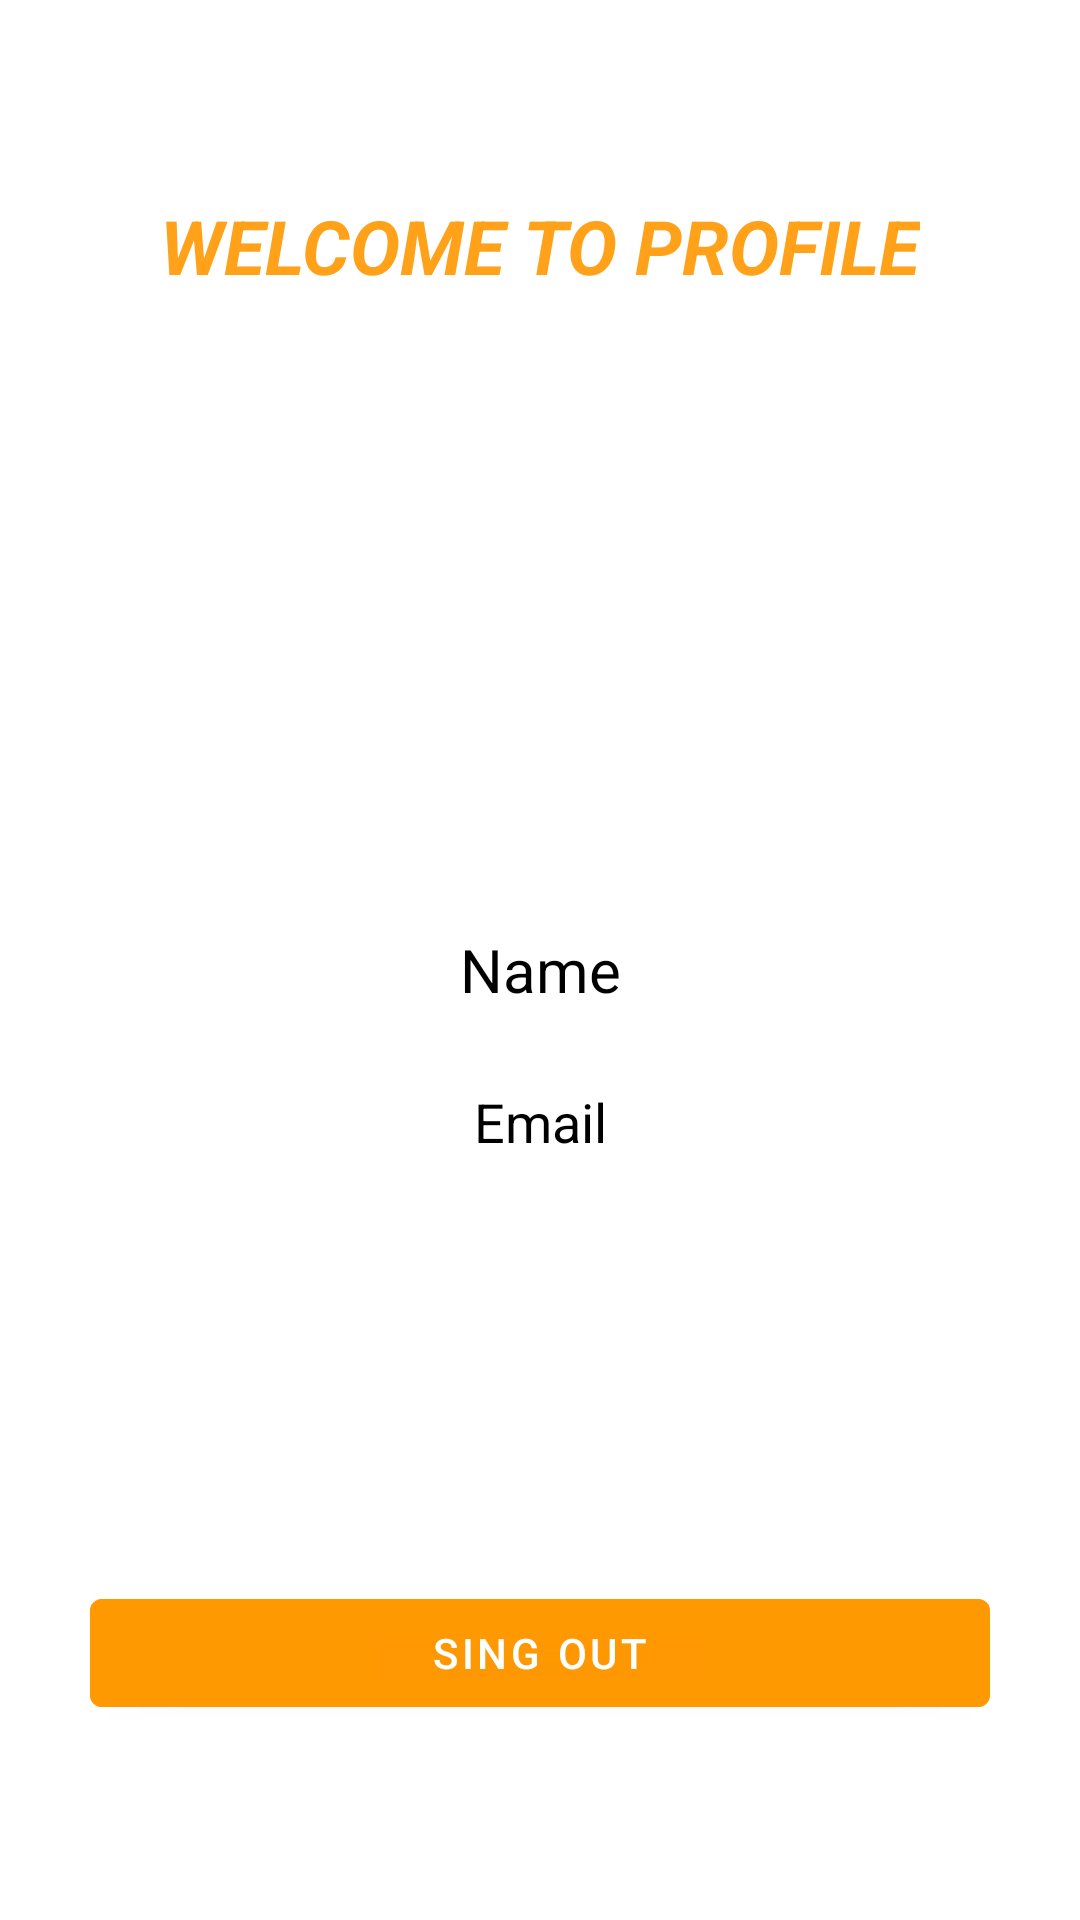

The Android layout XML behind this screen, and the referenced resources:
<!-- AndroidManifest.xml: application theme Theme.BuxFinalProject3 -->
<!-- res/layout/fragment_profile.xml -->
<?xml version="1.0" encoding="utf-8"?>
<androidx.constraintlayout.widget.ConstraintLayout xmlns:android="http://schemas.android.com/apk/res/android"
    xmlns:app="http://schemas.android.com/apk/res-auto"
    xmlns:tools="http://schemas.android.com/tools"
    android:layout_width="match_parent"
    android:layout_height="match_parent"
    android:padding="15dp"
    tools:context=".fragment.ProfileFragment">

    <LinearLayout
        android:layout_width="match_parent"
        android:layout_height="wrap_content"
        android:paddingHorizontal="20dp"
        android:orientation="vertical"
        android:layout_marginTop="50dp"
        app:layout_constraintTop_toTopOf="parent"
        app:layout_constraintLeft_toLeftOf="parent"
        app:layout_constraintRight_toRightOf="parent"
        android:gravity="center_horizontal">

        <TextView
            android:layout_width="wrap_content"
            android:layout_height="wrap_content"
            android:layout_marginBottom="40dp"
            android:text="WELCOME TO PROFILE"
            android:textColor="@color/oren"
            android:textSize="25sp"
            android:textStyle="bold|italic" />

        <com.google.android.material.imageview.ShapeableImageView
            android:id="@+id/img"
            android:layout_width="128dp"
            android:layout_height="131dp"
            android:layout_marginBottom="20dp"
            android:background="@drawable/profil1"
            app:shapeAppearanceOverlay="@style/circle" />

        <TextView
            android:id="@+id/nameProfile"
            android:layout_width="match_parent"
            android:layout_height="wrap_content"
            android:text="Name"
            android:textColor="@color/black"
            android:textSize="20sp"
            android:padding="5dp"
            android:layout_marginTop="15dp"
            android:gravity="center"/>

        <TextView
            android:id="@+id/emailProfile"
            android:layout_width="match_parent"
            android:layout_height="wrap_content"
            android:text="Email"
            android:paddingTop="@dimen/pm10"
            android:paddingBottom="@dimen/pm10"
            android:layout_marginTop="10dp"
            android:textColor="@color/black"
            android:textSize="18sp"
            android:gravity="center_horizontal"/>


    </LinearLayout>

    <com.google.android.material.button.MaterialButton
        android:id="@+id/btnSingOut"
        android:layout_width="300dp"
        android:layout_height="wrap_content"
        android:text="Sing out"
        android:layout_marginBottom="50dp"
        android:backgroundTint="@color/oren"
        app:layout_constraintBottom_toBottomOf="parent"
        app:layout_constraintEnd_toEndOf="parent"
        app:layout_constraintStart_toStartOf="parent" />
</androidx.constraintlayout.widget.ConstraintLayout>
<!-- resources referenced by this layout -->
<resources>
  <color name="black">#FF000000</color>
  <color name="oren">#E6FF9800</color>
  <dimen name="pm10">10dp</dimen>
  <style name="circle" parent="">
          <item name="cornerFamily">rounded</item>
          <item name="cornerSize">40dp</item>
      </style>
  <style name="Theme.BuxFinalProject3" parent="Theme.MaterialComponents.DayNight.DarkActionBar">
          
          <item name="colorPrimary">@color/purple_500</item>
          <item name="colorPrimaryVariant">@color/purple_700</item>
          <item name="colorOnPrimary">@color/white</item>
          
          <item name="colorSecondary">@color/teal_200</item>
          <item name="colorSecondaryVariant">@color/teal_700</item>
          <item name="colorOnSecondary">@color/black</item>
          
          <item name="android:statusBarColor">?attr/colorPrimaryVariant</item>
          
      </style>
  <color name="purple_500">#FF6200EE</color>
  <color name="purple_700">#FF3700B3</color>
  <color name="white">#FFFFFFFF</color>
  <color name="teal_200">#FF03DAC5</color>
  <color name="teal_700">#FF018786</color>
</resources>
